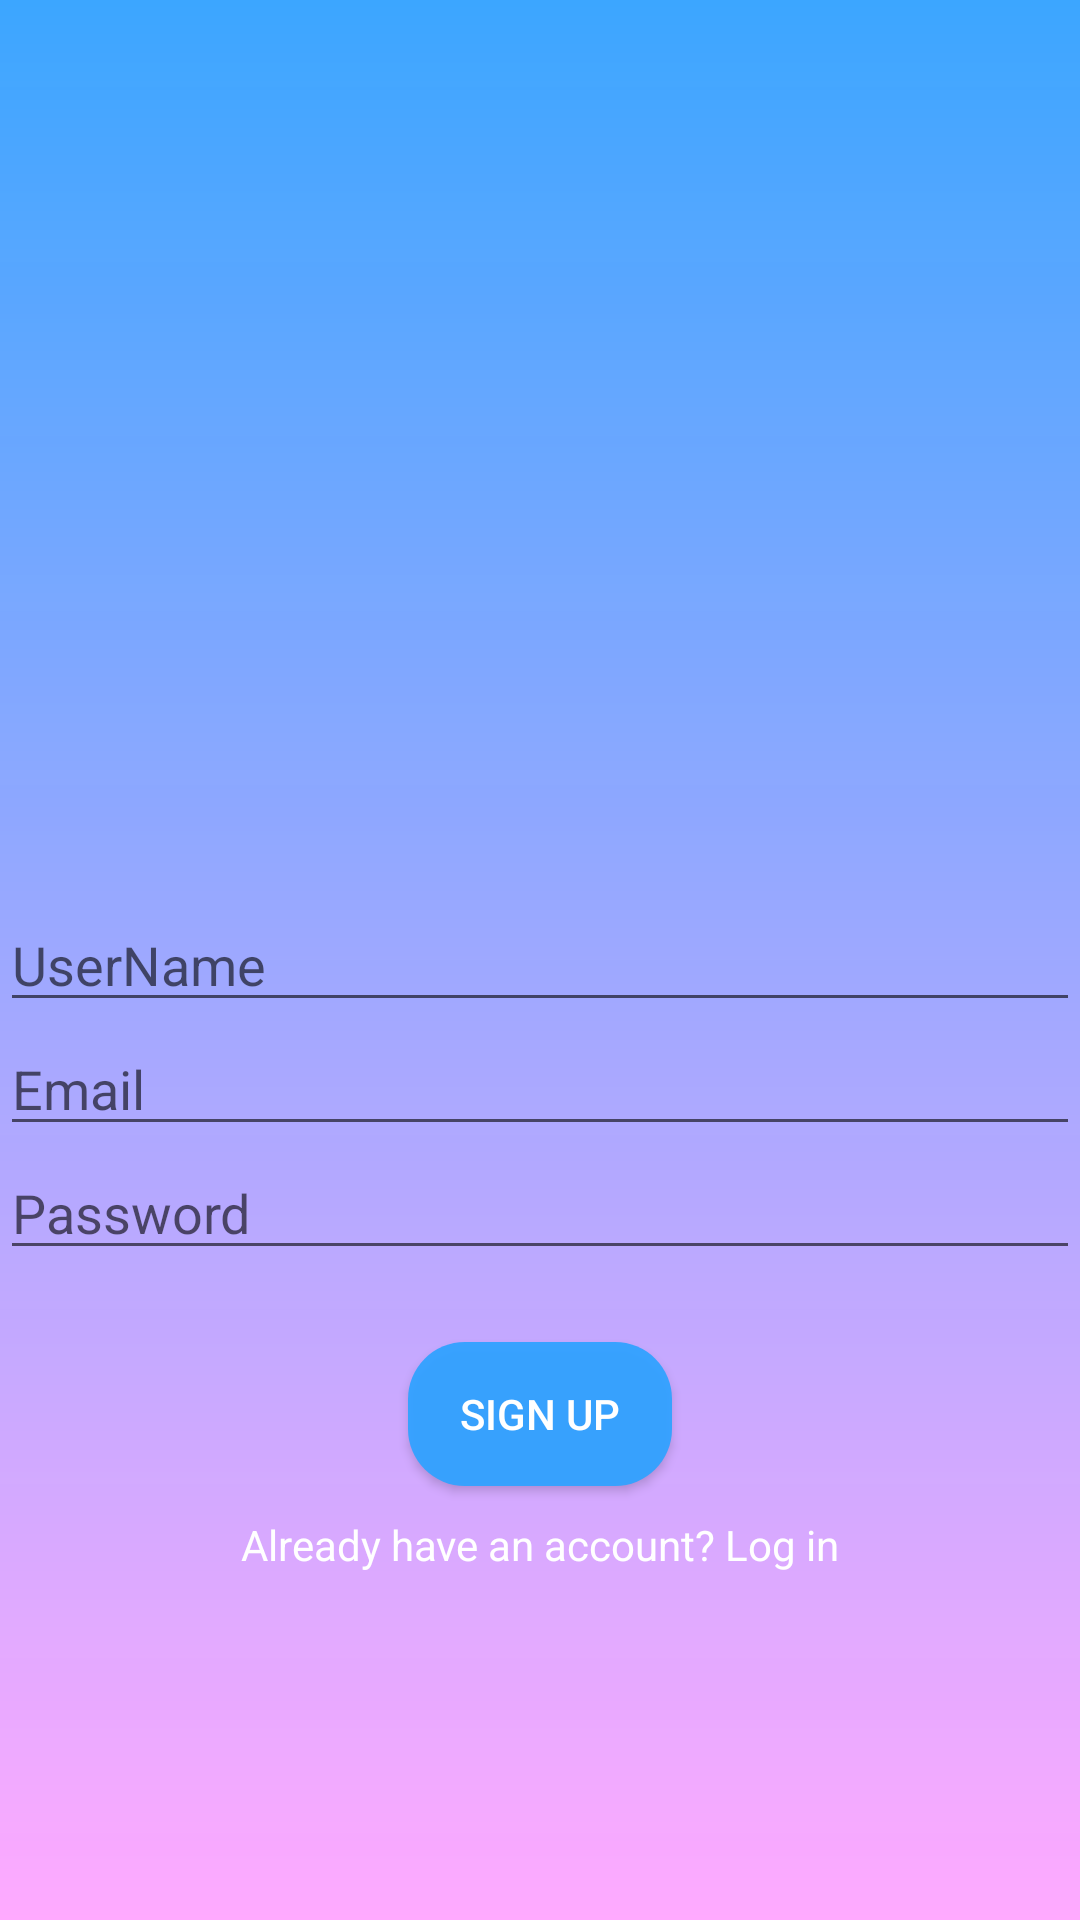

Write the Android layout XML for this screen, with the resource values it uses.
<!-- AndroidManifest.xml: application theme Theme.MyChatApplication -->
<!-- res/layout/activity_main.xml -->
<?xml version="1.0" encoding="utf-8"?>
<androidx.constraintlayout.widget.ConstraintLayout xmlns:android="http://schemas.android.com/apk/res/android"
    xmlns:app="http://schemas.android.com/apk/res-auto"
    xmlns:tools="http://schemas.android.com/tools"
    android:layout_width="match_parent"
    android:layout_height="match_parent"
    tools:context=".MainActivity"
    android:background="@drawable/gradient">

    <EditText
        android:id="@+id/editUsername"
        android:layout_width="match_parent"
        android:layout_height="wrap_content"
        android:hint="UserName"
        app:layout_constraintBottom_toBottomOf="parent"
        app:layout_constraintTop_toTopOf="parent"
        app:layout_constraintStart_toStartOf="parent"
        app:flow_horizontalBias="0.0"
        app:flow_verticalBias="0.419"/>

    <EditText
        android:id="@+id/editEmail"
        android:layout_width="match_parent"
        android:layout_height="wrap_content"
        android:hint="Email"
        app:layout_constraintTop_toBottomOf="@+id/editUsername" />

    <EditText
        android:id="@+id/editPassword"
        android:layout_width="match_parent"
        android:layout_height="wrap_content"
        android:hint="Password"
        android:inputType="textPassword"
        app:layout_constraintTop_toBottomOf="@+id/editEmail" />

    <Button
        android:id="@+id/btnSubmit"
        android:layout_width="wrap_content"
        android:layout_height="wrap_content"
        android:text="Sign Up"
        android:layout_marginTop="24dp"
        android:background="@drawable/round_blue_shape"
        app:layout_constraintEnd_toEndOf="parent"
        android:textColor="@color/white"
        app:layout_constraintStart_toStartOf="parent"
        app:layout_constraintTop_toBottomOf="@+id/editPassword" />

    <TextView
        android:id="@+id/textLoginInfo"
        android:layout_width="wrap_content"
        android:layout_height="wrap_content"
        android:textColor="@color/white"
        android:text="Already have an account? Log in"
        android:layout_marginTop="10dp"
        app:layout_constraintEnd_toEndOf="@+id/btnSubmit"
        app:layout_constraintStart_toStartOf="@+id/btnSubmit"
        app:layout_constraintTop_toBottomOf="@+id/btnSubmit" />

</androidx.constraintlayout.widget.ConstraintLayout>
<!-- resources referenced by this layout -->
<resources>
  <color name="white">#FFFFFFFF</color>
  <!-- drawable gradient (drawable) -->
  <?xml version="1.0" encoding="utf-8"?>
  <shape xmlns:android="http://schemas.android.com/apk/res/android">
  <gradient
      android:startColor="@color/colorAccent"
      android:endColor="@color/colorSecondary"
      android:angle="90"/>
  </shape>
  <!-- drawable round_blue_shape (drawable) -->
  <?xml version="1.0" encoding="utf-8"?>
  <shape xmlns:android="http://schemas.android.com/apk/res/android">
  <solid android:color="@color/colorSecondary"/>
      <corners android:radius="19dp"/>
  </shape>
  <style name="Theme.MyChatApplication" parent="Theme.MaterialComponents.DayNight.DarkActionBar">
          
          <item name="colorPrimary">@color/purple_500</item>
          <item name="colorPrimaryVariant">@color/purple_700</item>
          <item name="colorOnPrimary">@color/white</item>
          
          <item name="colorSecondary">@color/teal_200</item>
          <item name="colorSecondaryVariant">@color/teal_700</item>
          <item name="colorOnSecondary">@color/black</item>
          
          <item name="android:statusBarColor" tools:targetApi="l">?attr/colorPrimaryVariant</item>
          
      </style>
  <color name="colorAccent">#FFAAFF</color>
  <color name="colorSecondary">#F433A2FF</color>
  <color name="purple_500">#FF6200EE</color>
  <color name="purple_700">#FF3700B3</color>
  <color name="teal_200">#FF03DAC5</color>
  <color name="teal_700">#FF018786</color>
  <color name="black">#FF000000</color>
</resources>
